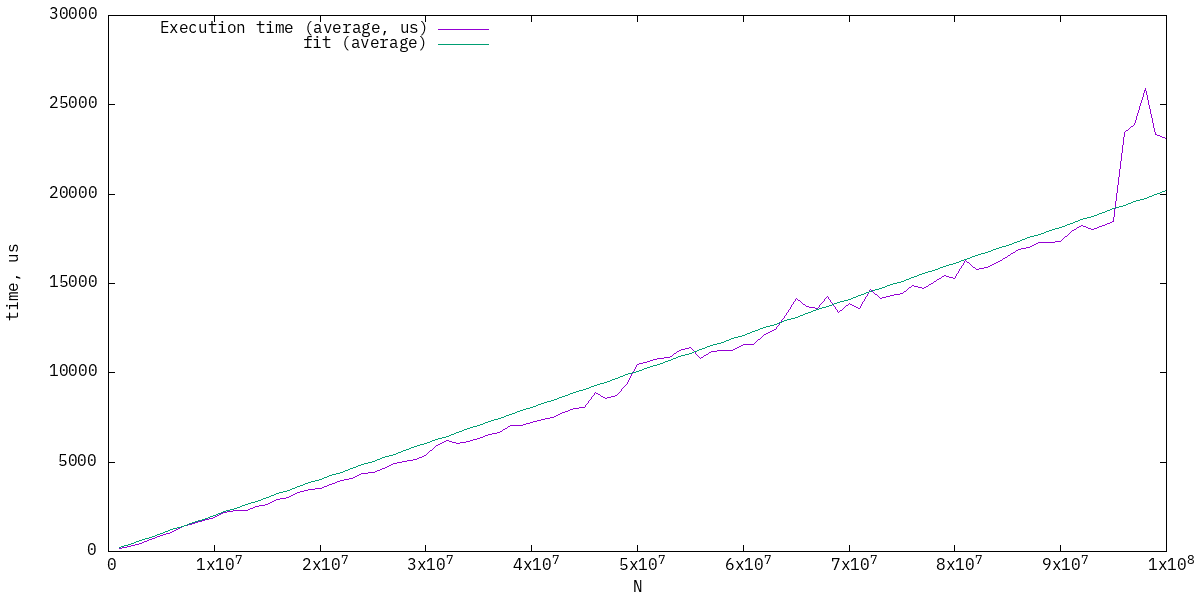

Data behind this chart, as committed beside it:
1000000, 144.28
2000000, 293.3
3000000, 465.9
4000000, 686.9
5000000, 883.4
6000000, 1075
7000000, 1425
8000000, 1592
9000000, 1720
10000000, 1926
11000000, 2164
12000000, 2301
13000000, 2319
14000000, 2510
15000000, 2640
16000000, 2899
17000000, 3004
18000000, 3277
19000000, 3455
20000000, 3498
21000000, 3748
22000000, 3955
23000000, 4105
24000000, 4383
25000000, 4448
26000000, 4664
27000000, 4926
28000000, 5036
29000000, 5123
30000000, 5380
31000000, 5936
32000000, 6229
33000000, 6072
34000000, 6134
35000000, 6312
36000000, 6534
37000000, 6653
38000000, 7049
39000000, 7070
40000000, 7208
41000000, 7389
42000000, 7507
43000000, 7777
44000000, 8026
45000000, 8055
46000000, 8876
47000000, 8567
48000000, 8704
49000000, 9339
50000000, 10458
51000000, 10645
52000000, 10800
53000000, 10869
54000000, 11227
55000000, 11393
56000000, 10818
57000000, 11166
58000000, 11226
59000000, 11236
60000000, 11614
61000000, 11594
... 39 more rows
